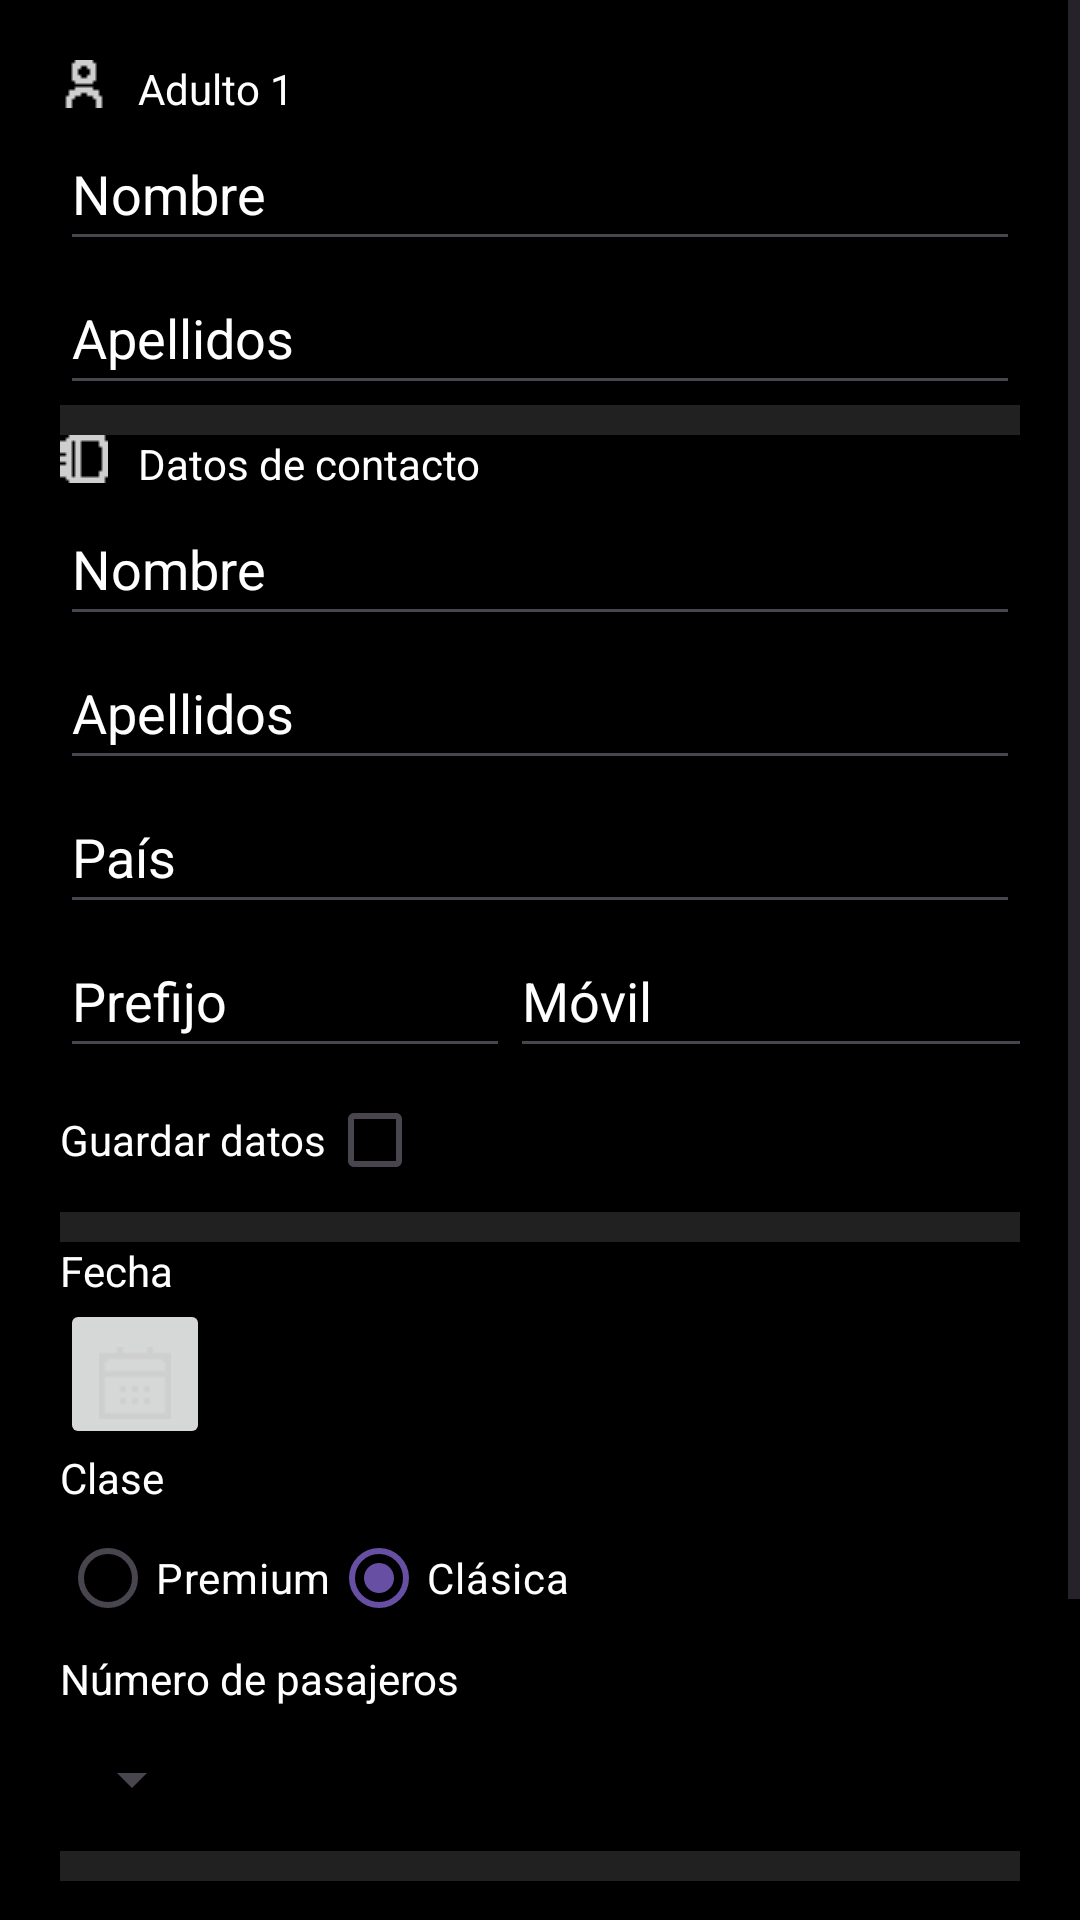

Layout XML and referenced resources for this Android screen:
<!-- AndroidManifest.xml: application theme Theme.SkyNav -->
<!-- res/layout/activity_main4.xml -->
<?xml version="1.0" encoding="utf-8"?>
<LinearLayout xmlns:android="http://schemas.android.com/apk/res/android"
    android:layout_width="match_parent"
    android:layout_height="match_parent"
    android:orientation="vertical"

    android:background="@color/black">
    <ScrollView
        android:layout_width="match_parent"
        android:layout_height="match_parent">
    <LinearLayout
        android:layout_width="match_parent"
        android:layout_height="match_parent"
        android:orientation="vertical"
        android:layout_margin="@dimen/margin_main4">
    <LinearLayout
        android:layout_width="wrap_content"
        android:layout_height="wrap_content">
        <ImageView
            android:layout_width="wrap_content"
            android:layout_height="wrap_content"
            android:src="@drawable/usuario"
            android:layout_marginRight="@dimen/margin_Right_img_main_4"></ImageView>
        <TextView
            android:layout_width="wrap_content"
            android:layout_height="wrap_content"
            android:text="@string/adulto_1"
            android:textColor="@color/white"></TextView>
    </LinearLayout>
    <EditText
        android:id="@+id/etNombreAdulto"
        android:layout_width="match_parent"
        android:layout_height="@dimen/alto_edit_text"
        android:hint="@string/nombre_et"
        android:inputType="textCapWords"
        android:textColor="@color/white"
        android:textColorHint="@color/white"></EditText>
    <EditText
        android:id="@+id/etApellidoAdulto"
        android:layout_width="match_parent"
        android:layout_height="@dimen/alto_edit_text"
        android:hint="@string/apellidos"
        android:inputType="textCapWords"
        android:textColor="@color/white"
        android:textColorHint="@color/white"></EditText>
       <LinearLayout
           android:layout_width="match_parent"
           android:layout_height="@dimen/alto_linea_separatoria"
           android:background="@color/color_linea"></LinearLayout>
    <LinearLayout
        android:layout_width="wrap_content"
        android:layout_height="wrap_content"
        >
        <ImageView
            android:layout_width="wrap_content"
            android:layout_height="wrap_content"
            android:src="@drawable/cuaderno"
            android:layout_marginRight="@dimen/marginRight_img"
            ></ImageView>
        <TextView
            android:layout_width="wrap_content"
            android:layout_height="wrap_content"
            android:text="@string/datos_de_contacto"
            android:textColor="@color/white"
            ></TextView>
    </LinearLayout>
    <EditText
        android:id="@+id/etNombreContacto"
        android:layout_width="match_parent"
        android:layout_height="@dimen/alto_edit_text"
        android:hint="@string/nombre_et"
        android:inputType="textCapWords"
        android:textColor="@color/white"
        android:textColorHint="@color/white"></EditText>
    <EditText
        android:id="@+id/etApellidoContacto"
        android:layout_width="match_parent"
        android:layout_height="@dimen/alto_edit_text"
        android:hint="@string/apellidos"
        android:inputType="textCapWords"
        android:textColor="@color/white"
        android:textColorHint="@color/white"></EditText>

        <AutoCompleteTextView
            android:id="@+id/Pais"
            android:layout_width="match_parent"
            android:layout_height="@dimen/alto_edit_text"
            android:hint="@string/pa_s"
            android:inputType="textCapCharacters"
            android:textColor="@color/white"
            android:textColorHint="@color/white"></AutoCompleteTextView>
    <LinearLayout
        android:layout_width="wrap_content"
        android:layout_height="wrap_content">
        <EditText
            android:id="@+id/prefijo"
            android:layout_width="@dimen/prefijo_ancho"
            android:layout_height="@dimen/alto_edit_text"
            android:hint="@string/prefijo"
            android:inputType="phone"
            android:textColor="@color/white"
            android:textColorHint="@color/white"
            android:maxLength="3"></EditText>
        <EditText
            android:id="@+id/movil"
            android:layout_width="@dimen/ancho_movil"
            android:layout_height="@dimen/alto_edit_text"
            android:hint="@string/m_vil"
            android:inputType="phone"
            android:textColor="@color/white"
            android:textColorHint="@color/white"
            android:maxLength="9"></EditText>

    </LinearLayout>

    <LinearLayout
        android:layout_width="wrap_content"
        android:layout_height="wrap_content">
        <TextView
            android:layout_width="wrap_content"
            android:layout_height="wrap_content"
            android:text="@string/guardar_datos"
            android:textColor="@color/white"></TextView>
        <CheckBox
            android:id="@+id/chkGuardar"
            android:layout_width="wrap_content"
            android:layout_height="wrap_content"></CheckBox>
    </LinearLayout>
        <LinearLayout
            android:layout_width="match_parent"
            android:layout_height="@dimen/alto_linea_separatoria"
            android:background="@color/color_linea"></LinearLayout>
        <TextView
            android:layout_width="wrap_content"
            android:layout_height="wrap_content"
            android:text="@string/fecha"
            android:textColor="@color/white"></TextView>

        <LinearLayout
            android:layout_width="wrap_content"
            android:layout_height="wrap_content"
            android:orientation="horizontal">
            <Button
                android:layout_width="@dimen/ancho_alto_boton"
                android:layout_height="@dimen/ancho_alto_boton"
                android:drawableBottom="@drawable/calendario"
                android:onClick="onClickCalendario"
                ></Button>
            <TextView
                android:id="@+id/txtFecha"
                android:layout_marginLeft="@dimen/margin_left_fecha"
                android:layout_width="wrap_content"
                android:layout_height="wrap_content"
                android:textColor="@color/white"></TextView>
        </LinearLayout>

        <TextView
        android:layout_width="wrap_content"
        android:layout_height="wrap_content"
        android:text="@string/clase"
        android:textColor="@color/white"></TextView>
    <RadioGroup
        android:layout_width="wrap_content"
        android:layout_height="wrap_content"
        android:orientation="horizontal"
        >
        <RadioButton
            android:id="@+id/rbPremium"
            android:layout_width="wrap_content"
            android:layout_height="wrap_content"
            android:text="@string/premium"
            android:textColor="@color/white"></RadioButton>
        <RadioButton
            android:id="@+id/rbClasica"
            android:layout_width="wrap_content"
            android:layout_height="wrap_content"
            android:text="@string/cl_sica"
            android:textColor="@color/white"
            android:checked="true"></RadioButton>

    </RadioGroup>
    <TextView
        android:layout_width="wrap_content"
        android:layout_height="wrap_content"
        android:text="@string/n_mero_de_pasajeros"
        android:textColor="@color/white"></TextView>
    <Spinner
        android:id="@+id/spPasajeros"
        android:layout_width="wrap_content"
        android:layout_height="@dimen/alto_spinner_personas"
        ></Spinner>

        <LinearLayout
            android:layout_width="match_parent"
            android:layout_height="@dimen/alto_linea_separatoria"
            android:background="@color/color_linea"></LinearLayout>
    <LinearLayout
        android:layout_width="match_parent"
        android:layout_height="wrap_content"

        android:orientation="vertical">
        <LinearLayout
            android:layout_width="wrap_content"
            android:layout_height="wrap_content"
            android:layout_gravity="center"
            >
            <TextView
                android:id="@+id/Precio"
                android:layout_width="wrap_content"
                android:layout_height="wrap_content"
                android:text="@string/precio"
                android:textSize="@dimen/tamañoInicio"
                android:textColor="@color/white"
                android:layout_marginRight="@dimen/marginRight_precio"></TextView>
            <Button
                android:layout_width="wrap_content"
                android:layout_height="wrap_content"
                android:text="@string/comprar"
                android:onClick="onClickComprar"></Button>

        </LinearLayout>
        <Button
            android:layout_margin="@dimen/margin_volver"
            android:layout_width="match_parent"
            android:layout_height="wrap_content"
            android:text="@string/volver"
            android:onClick="onClickVolver"></Button>

    </LinearLayout>


    </LinearLayout>
    </ScrollView>

</LinearLayout>
<!-- resources referenced by this layout -->
<resources>
  <color name="black">#FF000000</color>
  <color name="color_linea">#222121</color>
  <color name="white">#FFFFFFFF</color>
  <dimen name="alto_edit_text">48dp</dimen>
  <dimen name="alto_linea_separatoria">10dp</dimen>
  <dimen name="alto_spinner_personas">48dp</dimen>
  <dimen name="ancho_alto_boton">50dp</dimen>
  <dimen name="ancho_movil">250dp</dimen>
  <dimen name="marginRight_img">10dp</dimen>
  <dimen name="marginRight_precio">20dp</dimen>
  <dimen name="margin_Right_img_main_4">10dp</dimen>
  <dimen name="margin_left_fecha">20dp</dimen>
  <dimen name="margin_main4">20dp</dimen>
  <dimen name="margin_volver">20dp</dimen>
  <dimen name="prefijo_ancho">150dp</dimen>
  <!-- drawable calendario: png bitmap (drawable, 4275 bytes) -->
  <!-- drawable cuaderno: png bitmap (drawable, 4264 bytes) -->
  <!-- drawable usuario: png bitmap (drawable, 4274 bytes) -->
  <string name="adulto_1">Adulto 1</string>
  <string name="apellidos">Apellidos</string>
  <string name="cl_sica">Clásica</string>
  <string name="clase">Clase</string>
  <string name="comprar">Comprar</string>
  <string name="datos_de_contacto">Datos de contacto</string>
  <string name="fecha">Fecha</string>
  <string name="guardar_datos">Guardar datos</string>
  <string name="m_vil">Móvil</string>
  <string name="n_mero_de_pasajeros">Número de pasajeros</string>
  <string name="nombre_et">Nombre</string>
  <string name="pa_s">País</string>
  <string name="precio">Precio</string>
  <string name="prefijo">Prefijo</string>
  <string name="premium">Premium</string>
  <string name="volver">Volver</string>
  <style name="Theme.SkyNav" parent="Base.Theme.SkyNav" />
  <style name="Base.Theme.SkyNav" parent="Theme.Material3.DayNight">
          
          
      </style>
</resources>
